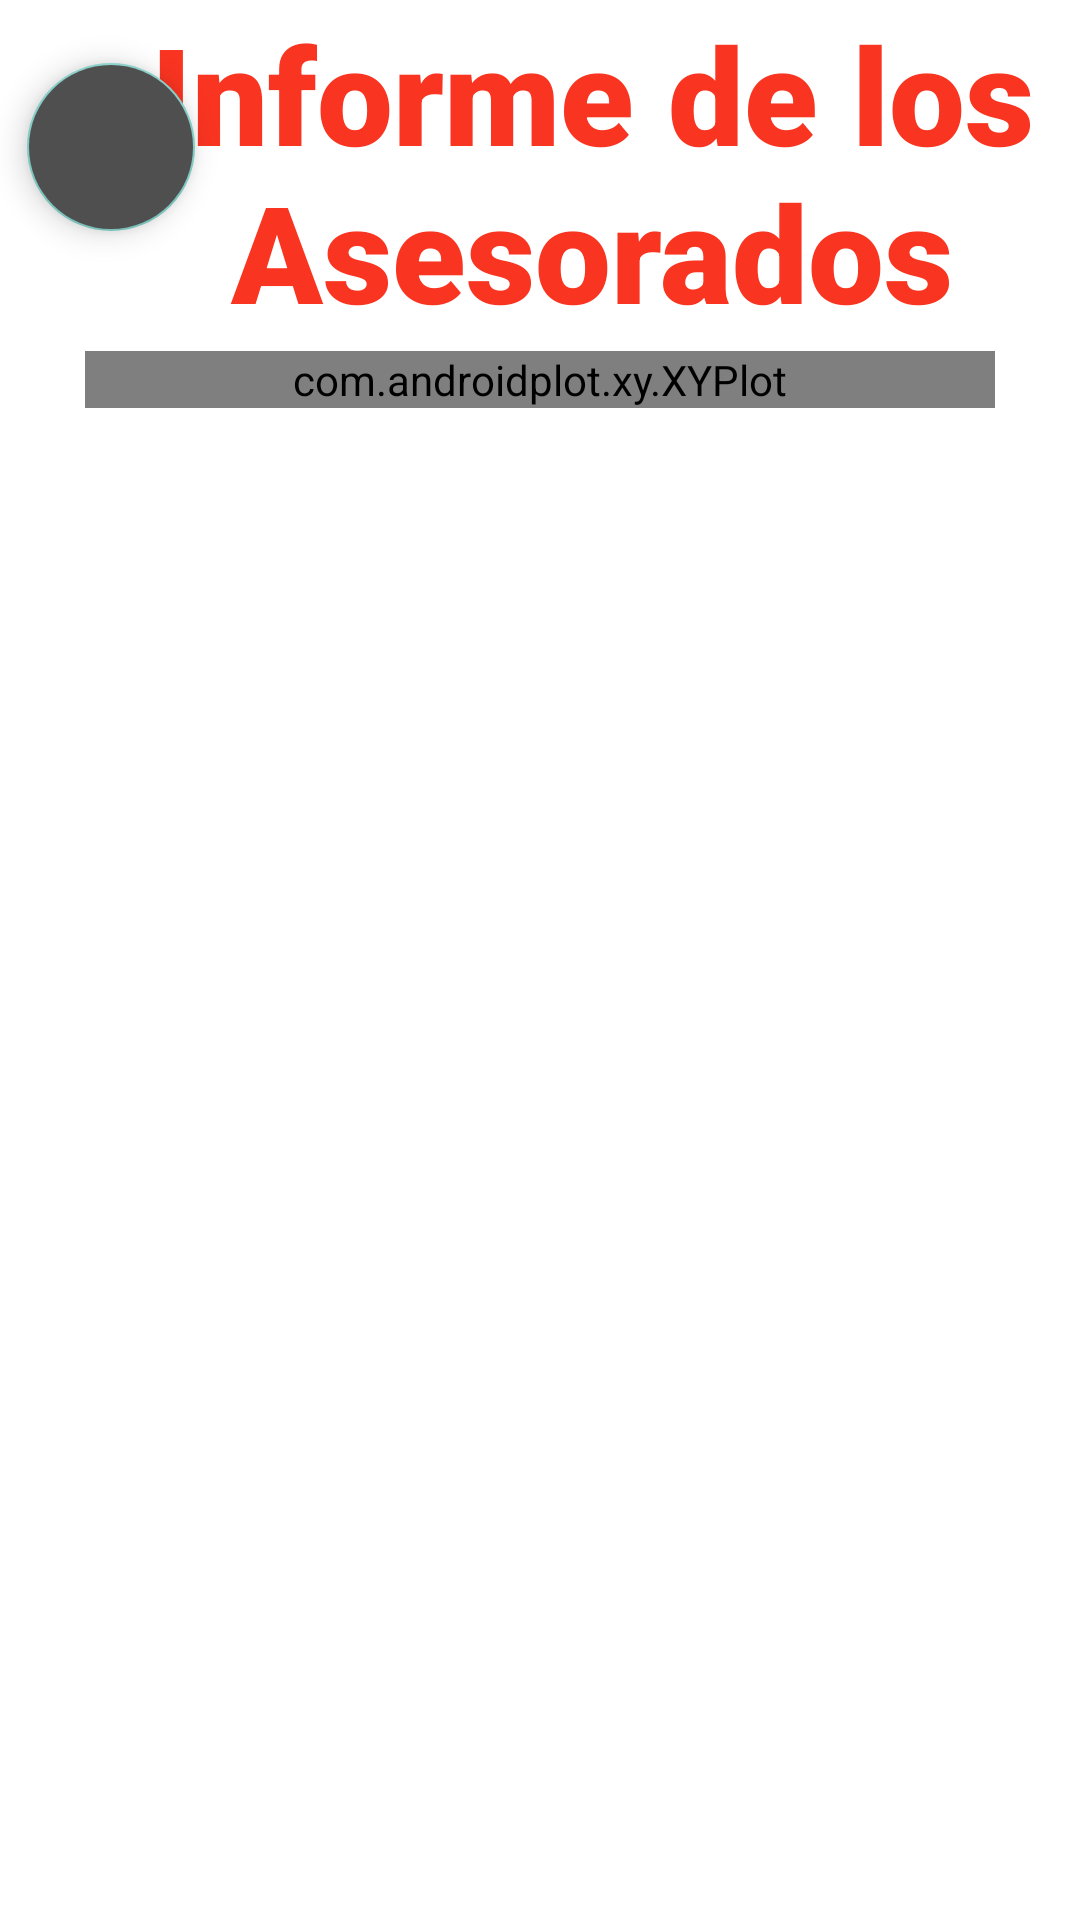

Reconstruct the res/layout file that produces this screen, plus the resources it refers to.
<!-- AndroidManifest.xml: application theme Theme.ProyectoI -->
<!-- res/layout/fragment_informe_asesorado.xml -->
<?xml version="1.0" encoding="utf-8"?>
<RelativeLayout xmlns:android="http://schemas.android.com/apk/res/android"
    xmlns:tools="http://schemas.android.com/tools"
    android:layout_width="match_parent"
    android:layout_height="match_parent"
    xmlns:ap="http://schemas.android.com/apk/res-auto"
    android:background="@color/white"
    xmlns:app="http://schemas.android.com/apk/res-auto"
    tools:context=".informeAsesorado">

    

    <EditText
        android:layout_width="wrap_content"
        android:layout_height="wrap_content"
        android:text="id"
        android:visibility="gone"
        android:textColor="@color/black"
        android:id="@+id/identrenadorInformeA"
        />

    <TextView
        android:id="@+id/tvInformeA"
        android:layout_width="wrap_content"
        android:layout_height="wrap_content"
        android:layout_alignParentStart="true"
        android:layout_alignParentEnd="true"
        android:layout_marginStart="49dp"
        android:layout_marginLeft="110dp"
        android:layout_marginTop="1dp"
        android:layout_marginEnd="14dp"
        android:fontFamily="sans-serif-black"
        android:gravity="center"
        android:text="Informe de los Asesorados"
        android:textAlignment="center"
        android:textColor="#f93421"
        android:textSize="45sp"
        android:textStyle="bold" />

    <com.google.android.material.floatingactionbutton.FloatingActionButton
        android:id="@+id/btnRegresarIA"
        android:layout_width="match_parent"
        android:layout_height="wrap_content"
        android:layout_alignParentLeft="true"
        android:layout_gravity="bottom|end"
        android:layout_marginStart="9dp"
        android:layout_marginTop="21dp"
        android:layout_marginEnd="16dp"
        android:layout_marginBottom="16dp"
        android:backgroundTint="#4F4F4F"
        android:elevation="15dp"
        app:srcCompat="@drawable/ic_backwhite" />

    <LinearLayout
        android:layout_width="match_parent"
        android:id="@+id/lol"
        android:layout_height="match_parent"
        android:layout_below="@+id/tvInformeA"
        android:layout_marginStart="25dp"
        android:layout_marginEnd="25dp"
        android:layout_marginBottom="15dp"
        android:background="@drawable/backroundgeneral"
        android:gravity="center"
        android:orientation="vertical"
        app:layout_constraintEnd_toEndOf="parent"
        app:layout_constraintStart_toStartOf="parent">

        <ScrollView

            android:layout_width="match_parent"
            android:layout_height="match_parent"
            android:layout_below="@+id/txtRegistro">


            <LinearLayout
                android:id="@+id/linearLayout"
                android:layout_width="match_parent"
                android:layout_height="wrap_content"
                android:gravity="center"
                android:orientation="vertical"
                app:layout_constraintEnd_toEndOf="parent"
                app:layout_constraintStart_toStartOf="parent"
                app:layout_constraintTop_toBottomOf="@+id/imageView">

                <com.androidplot.xy.XYPlot
                    android:id="@+id/mySimpleXYPlot"
                    android:layout_width="fill_parent"
                    android:layout_height="fill_parent"
                    android:layout_marginTop="10px"
                    android:layout_marginLeft="10px"
                    android:layout_marginRight="10px"
                    title="A Simple XYPlot Example"/>

                <androidx.recyclerview.widget.RecyclerView
                    android:id="@+id/idRecyclerInfA"
                    android:layout_width="match_parent"
                    android:layout_height="wrap_content"
                    android:padding="3dp"
                    android:scrollbars="vertical" />

            </LinearLayout>
        </ScrollView>
        <com.androidplot.xy.XYPlot
            style="@style/APDefacto.Dark"
            android:id="@+id/plot"
            android:visibility="gone"
            android:layout_width="fill_parent"
            android:layout_height="fill_parent"
            ap:title="Informes"
            ap:rangeTitle="Peso"
            ap:domainTitle="Mes"
            ap:lineLabels="left|bottom"
            ap:lineLabelRotationBottom="-45"/>
    </LinearLayout>



</RelativeLayout>
<!-- resources referenced by this layout -->
<resources>
  <color name="black">#FF000000</color>
  <color name="white">#FFFFFFFF</color>
  <!-- drawable backroundgeneral (drawable) -->
  <?xml version="1.0" encoding="utf-8"?>
  <selector xmlns:android="http://schemas.android.com/apk/res/android">
  
      <item>
          <shape android:shape="rectangle">
              <solid android:color="#FFFFFF"/>
              <corners android:radius="35dp"/>
          </shape>
      </item>
  </selector>
  <style name="Theme.ProyectoI" parent="Theme.MaterialComponents.NoActionBar.Bridge">
          
          <item name="colorPrimary">#cc0b15</item>
          <item name="colorPrimaryVariant">#be0003</item>
          <item name="colorOnPrimary">#FFFFFF</item>
          
          <item name="colorSecondary">#008272</item>
          <item name="colorSecondaryVariant">#00b1a2</item>
          <item name="colorOnSecondary">#FFFFFF</item>
          
          
      </style>
</resources>
